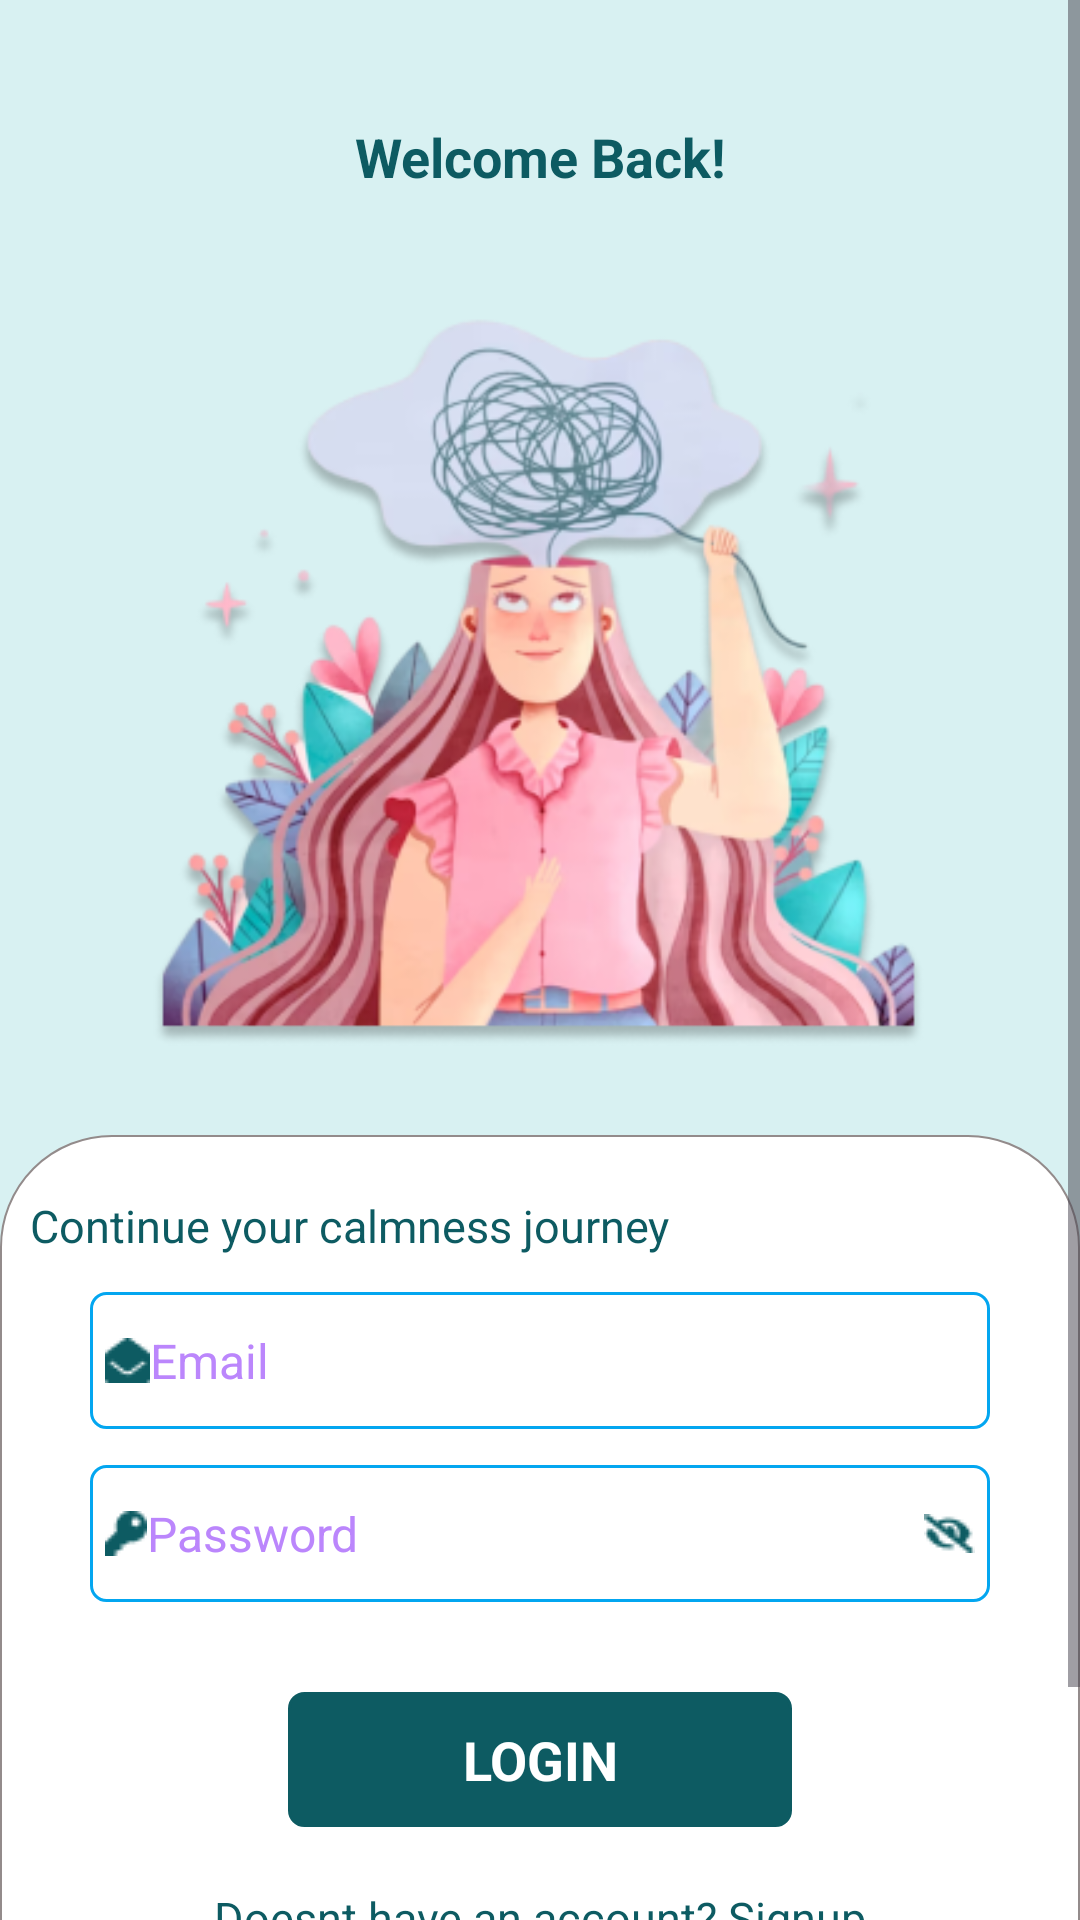

The Android layout XML behind this screen, and the referenced resources:
<!-- AndroidManifest.xml: application theme Theme.RemedyApp -->
<!-- res/layout/sign_in.xml -->
<RelativeLayout xmlns:android="http://schemas.android.com/apk/res/android"
			android:id="@+id/content_container"
			android:layout_width="wrap_content" 
			android:layout_height="wrap_content" >

			<ScrollView
				android:layout_width="match_parent"
				android:layout_height="wrap_content"
				android:fillViewport="true">

			<LinearLayout
				android:layout_width="match_parent"
				android:layout_height="wrap_content"
				android:orientation="vertical"
				android:padding="0dp">
			<RelativeLayout
				android:id="@+id/page_sign_in_ek1"
				android:layout_width="wrap_content"
				android:layout_height="wrap_content"
				android:layout_marginStart="0dp"
				android:layout_marginTop="0dp"
				android:background="@drawable/_bg__sign_in_ek2_shape">

				<View
					android:id="@+id/rectangle_3"
					android:layout_width="385dp"
					android:layout_height="350dp"
					android:layout_below="@id/image_photoroom_2"
					android:layout_alignParentStart="true"
					android:layout_alignParentEnd="true"
					android:layout_marginStart="0dp"
					android:layout_marginTop="5dp"
					android:layout_marginEnd="0dp"
					android:background="@drawable/rectangle_3_shape" />

				<TextView
					android:id="@+id/txt_link_to_signup"
					android:layout_width="match_parent"
					android:layout_height="wrap_content"
					android:layout_below="@id/btn_signin"
					android:layout_gravity="center_horizontal|center"
					android:layout_marginStart="20dp"
					android:layout_marginLeft="26dp"
					android:layout_marginTop="20dp"
					android:layout_marginEnd="20dp"
					android:layout_marginBottom="77dp"
					android:fontFamily="Roboto"
					android:gravity="center"
					android:text="@string/doesn_t_have_an_account__signup_string"
					android:textColor="@color/doesn_t_have_an_account__signup_color"
					android:textSize="15sp" />

				<ImageView
					android:id="@+id/image_photoroom_2"
					android:layout_width="wrap_content"
					android:layout_height="wrap_content"
					android:layout_below="@id/welcome_back_"
					android:layout_alignParentStart="true"
					android:layout_alignParentEnd="true"
					android:layout_marginStart="51dp"
					android:layout_marginTop="10dp"
					android:layout_marginEnd="52dp"
					android:contentDescription="image_photoroom_2"
					android:src="@drawable/image_photoroom_2" />


				<TextView
					android:id="@+id/welcome_back_"
					android:layout_width="match_parent"
					android:layout_height="wrap_content"
					android:layout_alignParentStart="true"
					android:layout_alignParentTop="true"
					android:layout_alignParentEnd="true"
					android:layout_gravity="center_horizontal|center"
					android:layout_marginStart="20dp"
					android:layout_marginLeft="45dp"
					android:layout_marginTop="40dp"
					android:layout_marginEnd="20dp"
					android:fontFamily="Poppins"
					android:gravity="center"
					android:text="@string/welcome_back__string"
					android:textColor="@color/doesn_t_have_an_account__signup_color"
					android:textSize="18sp"
					android:textStyle="bold" />

				<TextView
					android:id="@+id/txt_msg"
					android:layout_width="match_parent"
					android:layout_height="wrap_content"
					android:layout_alignTop="@+id/rectangle_3"
					android:layout_marginStart="10dp"
					android:layout_marginLeft="48dp"
					android:layout_marginTop="20dp"
					android:layout_marginEnd="10dp"
					android:fontFamily="Roboto"
					android:text="@string/continue_your_calmness_journey_string"
					android:textColor="@color/doesn_t_have_an_account__signup_color"
					android:textSize="15sp" />


				<EditText
					android:id="@+id/email"
					android:layout_width="match_parent"
					android:layout_height="wrap_content"
					android:layout_below="@id/txt_msg"
					android:layout_marginStart="30dp"
					android:layout_marginLeft="37dp"
					android:layout_marginTop="12dp"
					android:layout_marginEnd="30dp"
					android:layout_weight="1"
					android:background="@drawable/btn_corner_round"
					android:drawableLeft="@drawable/vector_ek2"
					android:fontFamily="Roboto"
					android:gravity="center_vertical"
					android:hint="@string/email_string"
					android:paddingStart="5dp"
					android:paddingTop="12dp"
					android:paddingEnd="5dp"
					android:paddingBottom="12dp"
					android:textColor="@color/doesn_t_have_an_account__signup_color"
					android:textColorHint="@color/purple_200"
					android:textSize="16sp" />







				<EditText
					android:id="@+id/password"
					android:layout_width="match_parent"
					android:layout_height="wrap_content"
					android:layout_below="@id/email"
					android:layout_marginStart="30dp"
					android:layout_marginLeft="37dp"
					android:layout_marginTop="12dp"
					android:layout_marginEnd="30dp"
					android:layout_weight="1"
					android:gravity="center_vertical"
					android:background="@drawable/btn_corner_round"
					android:drawableLeft="@drawable/vector_ek4"
					android:drawableRight="@drawable/vector_ek3"
					android:fontFamily="Roboto"
					android:hint="Password"
					android:textColor="@color/doesn_t_have_an_account__signup_color"
					android:textColorHint="@color/purple_200"
					android:textSize="16sp"
					android:paddingStart="5dp"
					android:paddingTop="12dp"
					android:paddingEnd="5dp"
					android:paddingBottom="12dp"
					android:inputType="textPassword"/>




				<Button
					android:id="@+id/btn_signin"
					android:layout_width="200dp"
					android:layout_height="45dp"
					android:layout_below="@id/password"
					android:layout_alignParentStart="true"
					android:layout_alignParentEnd="true"
					android:layout_gravity="center_horizontal|center"
					android:layout_marginStart="96dp"
					android:layout_marginLeft="13.5dp"
					android:layout_marginTop="30dp"
					android:layout_marginEnd="96dp"
					android:background="@drawable/btn_corner_round"
					android:backgroundTint="@color/_bg__user_info_ek2_color"
					android:fontFamily="Roboto"
					android:gravity="center"
					android:text="Login"
					android:textColor="@color/white"
					android:textSize="18sp"
					android:textStyle="bold" />

			</RelativeLayout>
			</LinearLayout>
			</ScrollView>
		</RelativeLayout>
<!-- resources referenced by this layout -->
<resources>
  <color name="_bg__user_info_ek2_color">#0D5B62</color>
  <color name="doesn_t_have_an_account__signup_color">#0D5B62</color>
  <color name="purple_200">#FFBB86FC</color>
  <color name="white">#FFFFFFFF</color>
  <!-- drawable _bg__sign_in_ek2_shape (drawable-nodpi) -->
  <?xml version="1.0" encoding="utf-8"?>
  <shape xmlns:android="http://schemas.android.com/apk/res/android"
  	android:shape="rectangle" >
  	<solid android:color="@color/_bg__sign_in_ek2_color" />
  </shape>
  <!-- drawable btn_corner_round (drawable) -->
  <?xml version="1.0" encoding="UTF-8"?>
  <shape xmlns:android="http://schemas.android.com/apk/res/android">
  
      <stroke
          android:width="1dp"
          android:color="#03A6F0" />
  
      <corners android:radius="5dp" />
  </shape>
  <!-- drawable image_photoroom_2: png bitmap (drawable, 118836 bytes) -->
  <!-- drawable rectangle_3_shape (drawable-nodpi) -->
  <?xml version="1.0" encoding="utf-8"?>
  <shape xmlns:android="http://schemas.android.com/apk/res/android"
  	android:shape="rectangle" >
  	<corners android:radius="37dp" />
  	<stroke android:color="#938b8b" android:width="0.5dp" />
  	<solid android:color="@color/rectangle_28_color" />
  </shape>
  <!-- drawable vector_ek2: png bitmap (drawable, 393 bytes) -->
  <!-- drawable vector_ek3: png bitmap (drawable, 567 bytes) -->
  <!-- drawable vector_ek4: png bitmap (drawable, 395 bytes) -->
  <string name="continue_your_calmness_journey_string">Continue your calmness journey</string>
  <string name="doesn_t_have_an_account__signup_string">Doesnt have an account? Signup</string>
  <string name="email_string">Email</string>
  <string name="welcome_back__string">Welcome Back!</string>
  <style name="Theme.RemedyApp" parent="Base.Theme.RemedyApp" />
  <color name="_bg__sign_in_ek2_color">#D8F1F2</color>
  <color name="rectangle_28_color">#FFFFFF</color>
  <style name="Base.Theme.RemedyApp" parent="Theme.Material3.DayNight.NoActionBar">
          
          
      </style>
</resources>
